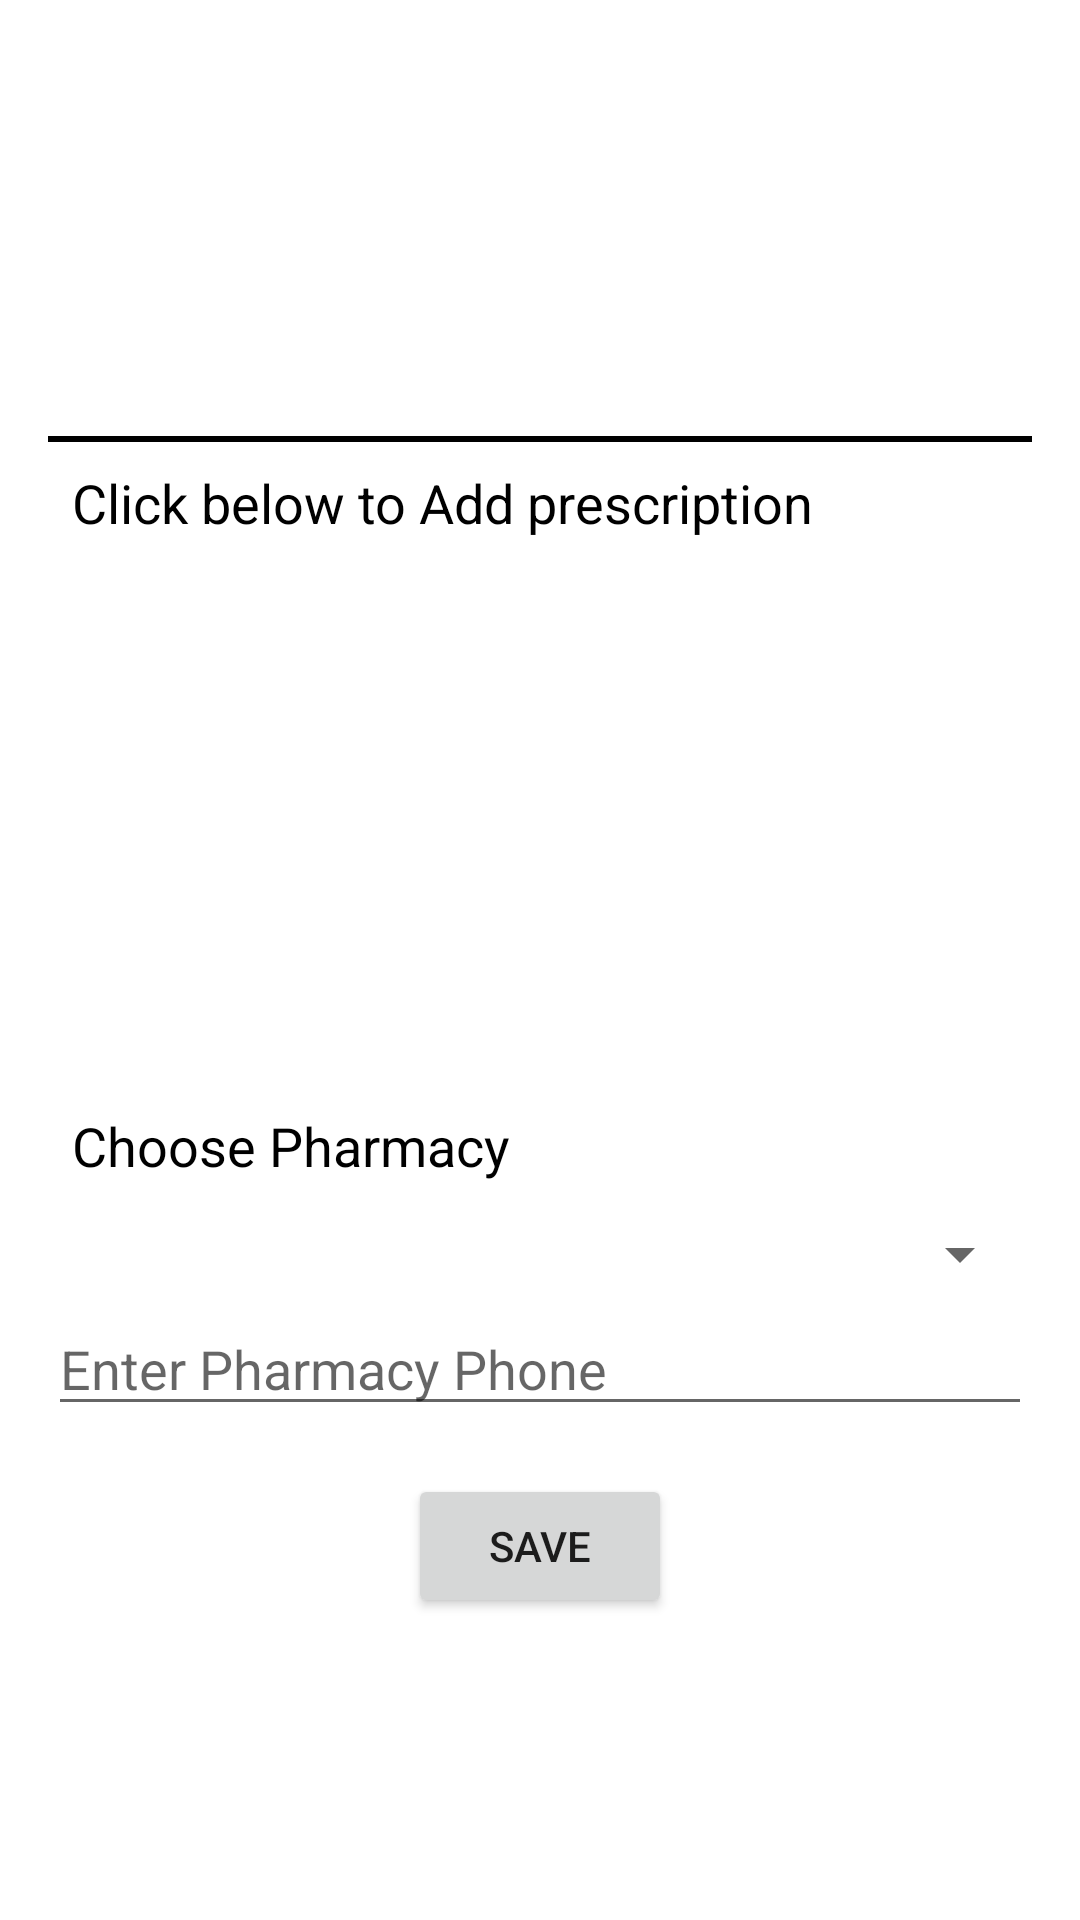

Reconstruct the res/layout file that produces this screen, plus the resources it refers to.
<!-- AndroidManifest.xml: application theme Theme.MedicalApplication -->
<!-- res/layout/activity_doctor_order_details.xml -->
<?xml version="1.0" encoding="utf-8"?>
<ScrollView xmlns:android="http://schemas.android.com/apk/res/android"
    xmlns:app="http://schemas.android.com/apk/res-auto"
    xmlns:tools="http://schemas.android.com/tools"
    android:layout_width="match_parent"
    android:layout_height="match_parent"
    tools:context=".DoctorOrderDetailsActivity">
    <LinearLayout
        android:layout_margin="16dp"
        android:orientation="vertical"
        android:layout_width="match_parent"
        android:layout_height="match_parent">

        <TextView
            android:layout_marginTop="8dp"
            android:id="@+id/name"
            android:textSize="18sp"
            android:layout_width="wrap_content"
            android:layout_height="wrap_content">

        </TextView>

        <TextView
            android:layout_marginTop="8dp"
            android:id="@+id/phone"
            android:textSize="18sp"
            android:layout_width="wrap_content"
            android:layout_height="wrap_content">

        </TextView>

        <TextView
            android:layout_marginTop="8dp"
            android:id="@+id/address"
            android:textSize="18sp"
            android:layout_width="wrap_content"
            android:layout_height="wrap_content">

        </TextView>
        <TextView
            android:layout_marginTop="8dp"
            android:id="@+id/describe"
            android:textSize="18sp"
            android:layout_width="wrap_content"
            android:layout_height="wrap_content">

        </TextView>


        <View
            android:background="@color/black"
            android:layout_width="match_parent"
            android:layout_height="2dp">

        </View>

        <TextView
            android:layout_margin="8dp"
            android:textColor="@color/black"
            android:textSize="18sp"
            android:text="Click below to Add prescription"
            android:layout_width="wrap_content"
            android:layout_height="wrap_content">

        </TextView>

        <ImageView
            android:src="@drawable/ic_baseline_add_photo_alternate_24"
            android:id="@+id/image"
            android:layout_marginTop="4dp"
            android:layout_width="match_parent"
            android:layout_height="170dp">

        </ImageView>

        <TextView
            android:layout_margin="8dp"
            android:textColor="@color/black"
            android:textSize="18sp"
            android:text="Choose Pharmacy"
            android:layout_width="wrap_content"
            android:layout_height="wrap_content">

        </TextView>
        <Spinner
            android:id="@+id/spinner"
            android:layout_marginTop="4dp"
            android:layout_width="match_parent"
            android:layout_height="wrap_content">

        </Spinner>

        <EditText
            android:layout_marginTop="4dp"
            android:hint="Enter Pharmacy Phone"
            android:id="@+id/et_phone"
            android:layout_width="match_parent"
            android:layout_height="wrap_content">

        </EditText>

        <Button
            android:layout_margin="16dp"
            android:id="@+id/save"
            android:text="save"
            android:layout_gravity="center"
            android:layout_width="wrap_content"
            android:layout_height="wrap_content">

        </Button>
    </LinearLayout>

</ScrollView>
<!-- resources referenced by this layout -->
<resources>
  <style name="Theme.MedicalApplication" parent="Theme.MaterialComponents.DayNight.DarkActionBar">
          
          <item name="colorPrimary">@color/purple_500</item>
          <item name="colorPrimaryVariant">@color/purple_700</item>
          <item name="colorOnPrimary">@color/white</item>
          
          <item name="colorSecondary">@color/teal_200</item>
          <item name="colorSecondaryVariant">@color/teal_700</item>
          <item name="colorOnSecondary">@color/black</item>
          
          <item name="android:statusBarColor">?attr/colorPrimaryVariant</item>
          
      </style>
  <!-- not gathered from this repository: default colours our renderer supplied (Android Studio template values) -->
  <color name="purple_500">#FF6200EE</color>
  <color name="purple_700">#FF3700B3</color>
  <color name="teal_200">#FF03DAC5</color>
  <color name="teal_700">#FF018786</color>
  <color name="black">#FF000000</color>
  <color name="white">#FFFFFFFF</color>
</resources>
